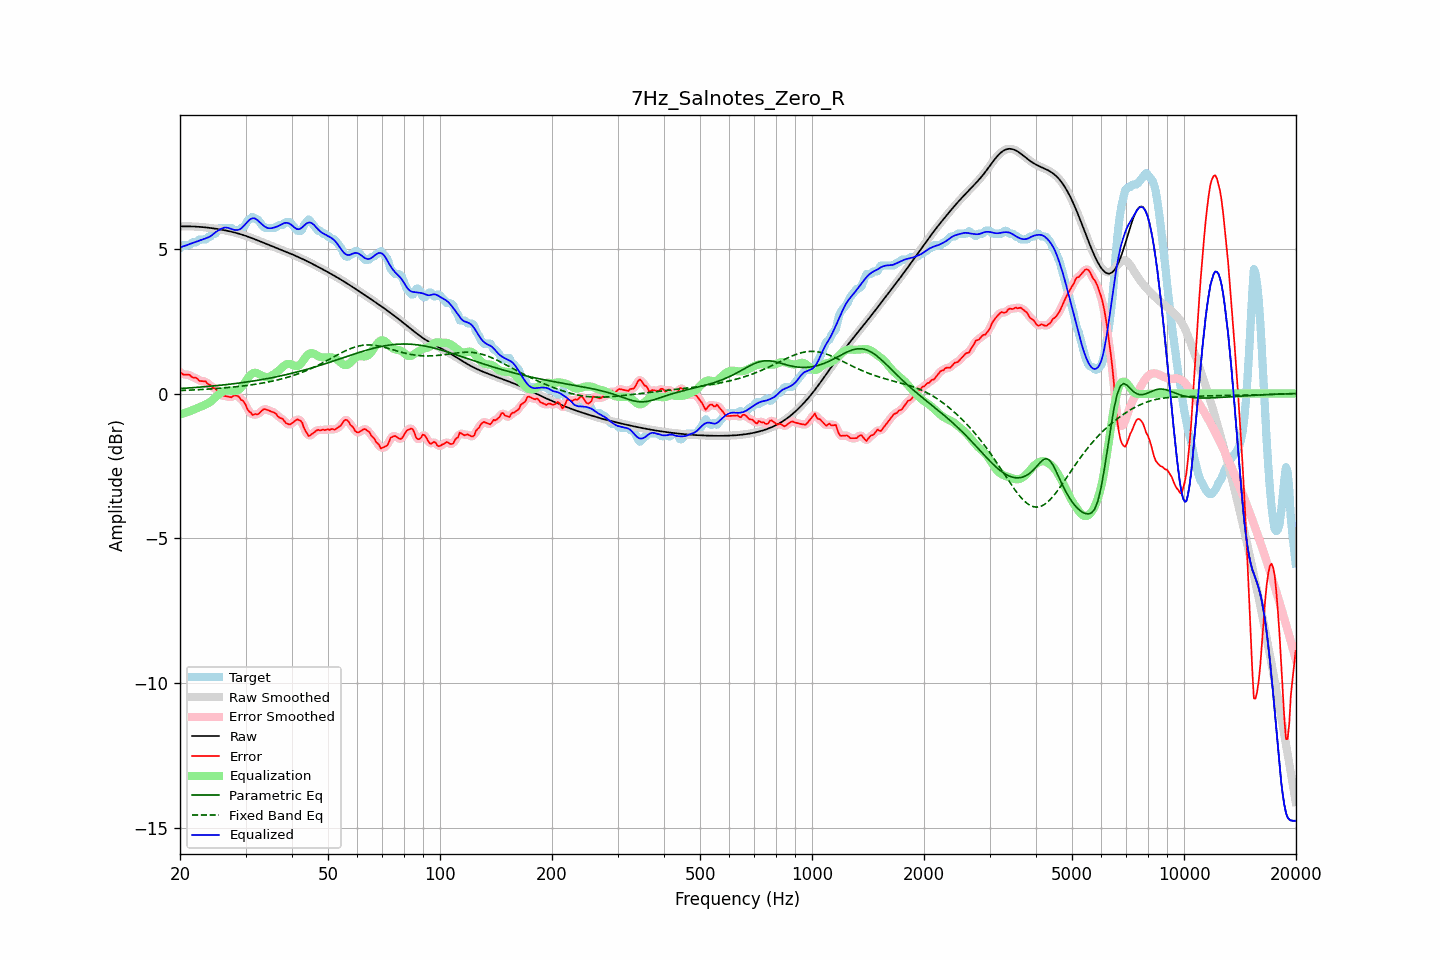

The data file committed next to this chart (first rows):
frequency, raw, error, smoothed, error_smoothed, equalization, parametric_eq, fixed_band_eq, equalized_raw, equalized_smoothed, target
20.00, 5.77, 0.75, 5.77, 0.75, -0.73, 0.17, 0.10, 5.05, 5.05, 5.02
20.20, 5.77, 0.70, 5.77, 0.70, -0.71, 0.17, 0.10, 5.07, 5.07, 5.07
20.40, 5.77, 0.65, 5.77, 0.67, -0.69, 0.18, 0.11, 5.08, 5.08, 5.12
20.61, 5.77, 0.65, 5.77, 0.65, -0.67, 0.18, 0.11, 5.10, 5.10, 5.12
20.81, 5.77, 0.65, 5.77, 0.65, -0.65, 0.19, 0.11, 5.12, 5.12, 5.12
21.02, 5.77, 0.65, 5.77, 0.65, -0.63, 0.19, 0.11, 5.14, 5.14, 5.12
21.23, 5.77, 0.64, 5.77, 0.63, -0.61, 0.19, 0.12, 5.16, 5.16, 5.13
21.44, 5.77, 0.59, 5.77, 0.59, -0.59, 0.20, 0.12, 5.18, 5.18, 5.18
21.66, 5.77, 0.55, 5.77, 0.57, -0.57, 0.20, 0.12, 5.20, 5.20, 5.22
21.87, 5.77, 0.55, 5.77, 0.55, -0.55, 0.21, 0.12, 5.22, 5.22, 5.22
22.09, 5.76, 0.54, 5.76, 0.52, -0.52, 0.21, 0.13, 5.24, 5.24, 5.22
22.31, 5.76, 0.50, 5.76, 0.49, -0.50, 0.21, 0.13, 5.26, 5.26, 5.26
22.54, 5.76, 0.44, 5.76, 0.46, -0.47, 0.22, 0.13, 5.28, 5.28, 5.32
22.76, 5.75, 0.43, 5.75, 0.43, -0.45, 0.22, 0.14, 5.30, 5.30, 5.32
22.99, 5.75, 0.43, 5.75, 0.43, -0.43, 0.23, 0.14, 5.32, 5.32, 5.32
23.22, 5.74, 0.42, 5.74, 0.42, -0.40, 0.23, 0.14, 5.34, 5.34, 5.32
23.45, 5.74, 0.42, 5.74, 0.39, -0.38, 0.24, 0.15, 5.36, 5.36, 5.32
23.69, 5.73, 0.35, 5.73, 0.36, -0.35, 0.24, 0.15, 5.38, 5.38, 5.38
23.92, 5.72, 0.30, 5.72, 0.32, -0.32, 0.25, 0.15, 5.40, 5.40, 5.42
24.16, 5.72, 0.30, 5.72, 0.27, -0.28, 0.25, 0.16, 5.44, 5.44, 5.42
24.40, 5.71, 0.22, 5.71, 0.23, -0.24, 0.26, 0.16, 5.47, 5.47, 5.49
24.65, 5.70, 0.18, 5.70, 0.20, -0.18, 0.26, 0.17, 5.52, 5.52, 5.52
24.89, 5.69, 0.17, 5.69, 0.15, -0.13, 0.27, 0.17, 5.56, 5.56, 5.52
25.14, 5.69, 0.10, 5.69, 0.09, -0.08, 0.27, 0.17, 5.60, 5.60, 5.58
25.39, 5.68, 0.02, 5.68, 0.03, -0.04, 0.28, 0.18, 5.64, 5.64, 5.65
25.65, 5.67, -0.05, 5.67, -0.03, 0.01, 0.28, 0.18, 5.67, 5.67, 5.72
25.91, 5.66, -0.06, 5.66, -0.07, 0.04, 0.29, 0.19, 5.70, 5.70, 5.72
26.16, 5.65, -0.07, 5.65, -0.08, 0.07, 0.30, 0.19, 5.72, 5.72, 5.72
26.43, 5.64, -0.09, 5.64, -0.09, 0.10, 0.30, 0.20, 5.73, 5.73, 5.72
26.69, 5.62, -0.10, 5.62, -0.10, 0.11, 0.31, 0.20, 5.73, 5.73, 5.72
26.96, 5.61, -0.11, 5.61, -0.11, 0.11, 0.32, 0.21, 5.72, 5.72, 5.72
27.23, 5.60, -0.12, 5.60, -0.12, 0.10, 0.32, 0.21, 5.70, 5.70, 5.72
27.50, 5.59, -0.13, 5.59, -0.11, 0.09, 0.33, 0.22, 5.68, 5.68, 5.72
27.77, 5.57, -0.09, 5.57, -0.10, 0.09, 0.34, 0.22, 5.66, 5.66, 5.67
28.05, 5.56, -0.06, 5.56, -0.08, 0.09, 0.34, 0.23, 5.65, 5.65, 5.62
28.33, 5.55, -0.08, 5.55, -0.07, 0.10, 0.35, 0.23, 5.64, 5.64, 5.62
28.62, 5.53, -0.09, 5.53, -0.10, 0.12, 0.36, 0.24, 5.65, 5.65, 5.62
28.90, 5.51, -0.13, 5.51, -0.14, 0.15, 0.36, 0.25, 5.66, 5.66, 5.65
29.19, 5.50, -0.22, 5.50, -0.19, 0.20, 0.37, 0.25, 5.70, 5.70, 5.72
29.48, 5.48, -0.24, 5.48, -0.25, 0.27, 0.38, 0.26, 5.75, 5.75, 5.72
29.78, 5.46, -0.31, 5.46, -0.33, 0.35, 0.39, 0.27, 5.81, 5.81, 5.77
30.08, 5.44, -0.41, 5.44, -0.42, 0.43, 0.39, 0.27, 5.87, 5.87, 5.85
30.38, 5.42, -0.55, 5.42, -0.52, 0.51, 0.40, 0.28, 5.94, 5.94, 5.97
30.68, 5.40, -0.62, 5.40, -0.62, 0.59, 0.41, 0.29, 5.99, 5.99, 6.02
30.99, 5.38, -0.66, 5.38, -0.68, 0.65, 0.42, 0.30, 6.03, 6.03, 6.04
31.30, 5.36, -0.74, 5.36, -0.71, 0.69, 0.43, 0.30, 6.05, 6.05, 6.10
31.61, 5.34, -0.73, 5.34, -0.73, 0.71, 0.44, 0.31, 6.05, 6.05, 6.07
31.93, 5.32, -0.70, 5.32, -0.73, 0.72, 0.45, 0.32, 6.03, 6.03, 6.02
32.24, 5.30, -0.73, 5.30, -0.71, 0.70, 0.45, 0.33, 6.00, 6.00, 6.02
32.57, 5.27, -0.69, 5.27, -0.69, 0.67, 0.46, 0.34, 5.95, 5.95, 5.97
32.89, 5.25, -0.65, 5.25, -0.65, 0.64, 0.47, 0.35, 5.89, 5.89, 5.90
33.22, 5.23, -0.59, 5.23, -0.59, 0.61, 0.48, 0.36, 5.84, 5.84, 5.82
33.55, 5.21, -0.54, 5.21, -0.55, 0.59, 0.49, 0.37, 5.80, 5.80, 5.75
33.89, 5.18, -0.54, 5.18, -0.54, 0.57, 0.50, 0.38, 5.76, 5.76, 5.72
34.23, 5.16, -0.56, 5.16, -0.55, 0.57, 0.51, 0.39, 5.73, 5.73, 5.72
34.57, 5.14, -0.58, 5.14, -0.58, 0.57, 0.52, 0.40, 5.71, 5.71, 5.72
34.92, 5.12, -0.60, 5.12, -0.60, 0.59, 0.53, 0.41, 5.71, 5.71, 5.72
35.27, 5.09, -0.63, 5.09, -0.62, 0.62, 0.54, 0.42, 5.71, 5.71, 5.72
35.62, 5.07, -0.65, 5.07, -0.64, 0.65, 0.56, 0.43, 5.72, 5.72, 5.72
35.97, 5.05, -0.67, 5.05, -0.68, 0.69, 0.57, 0.45, 5.74, 5.74, 5.72
... 635 more rows
